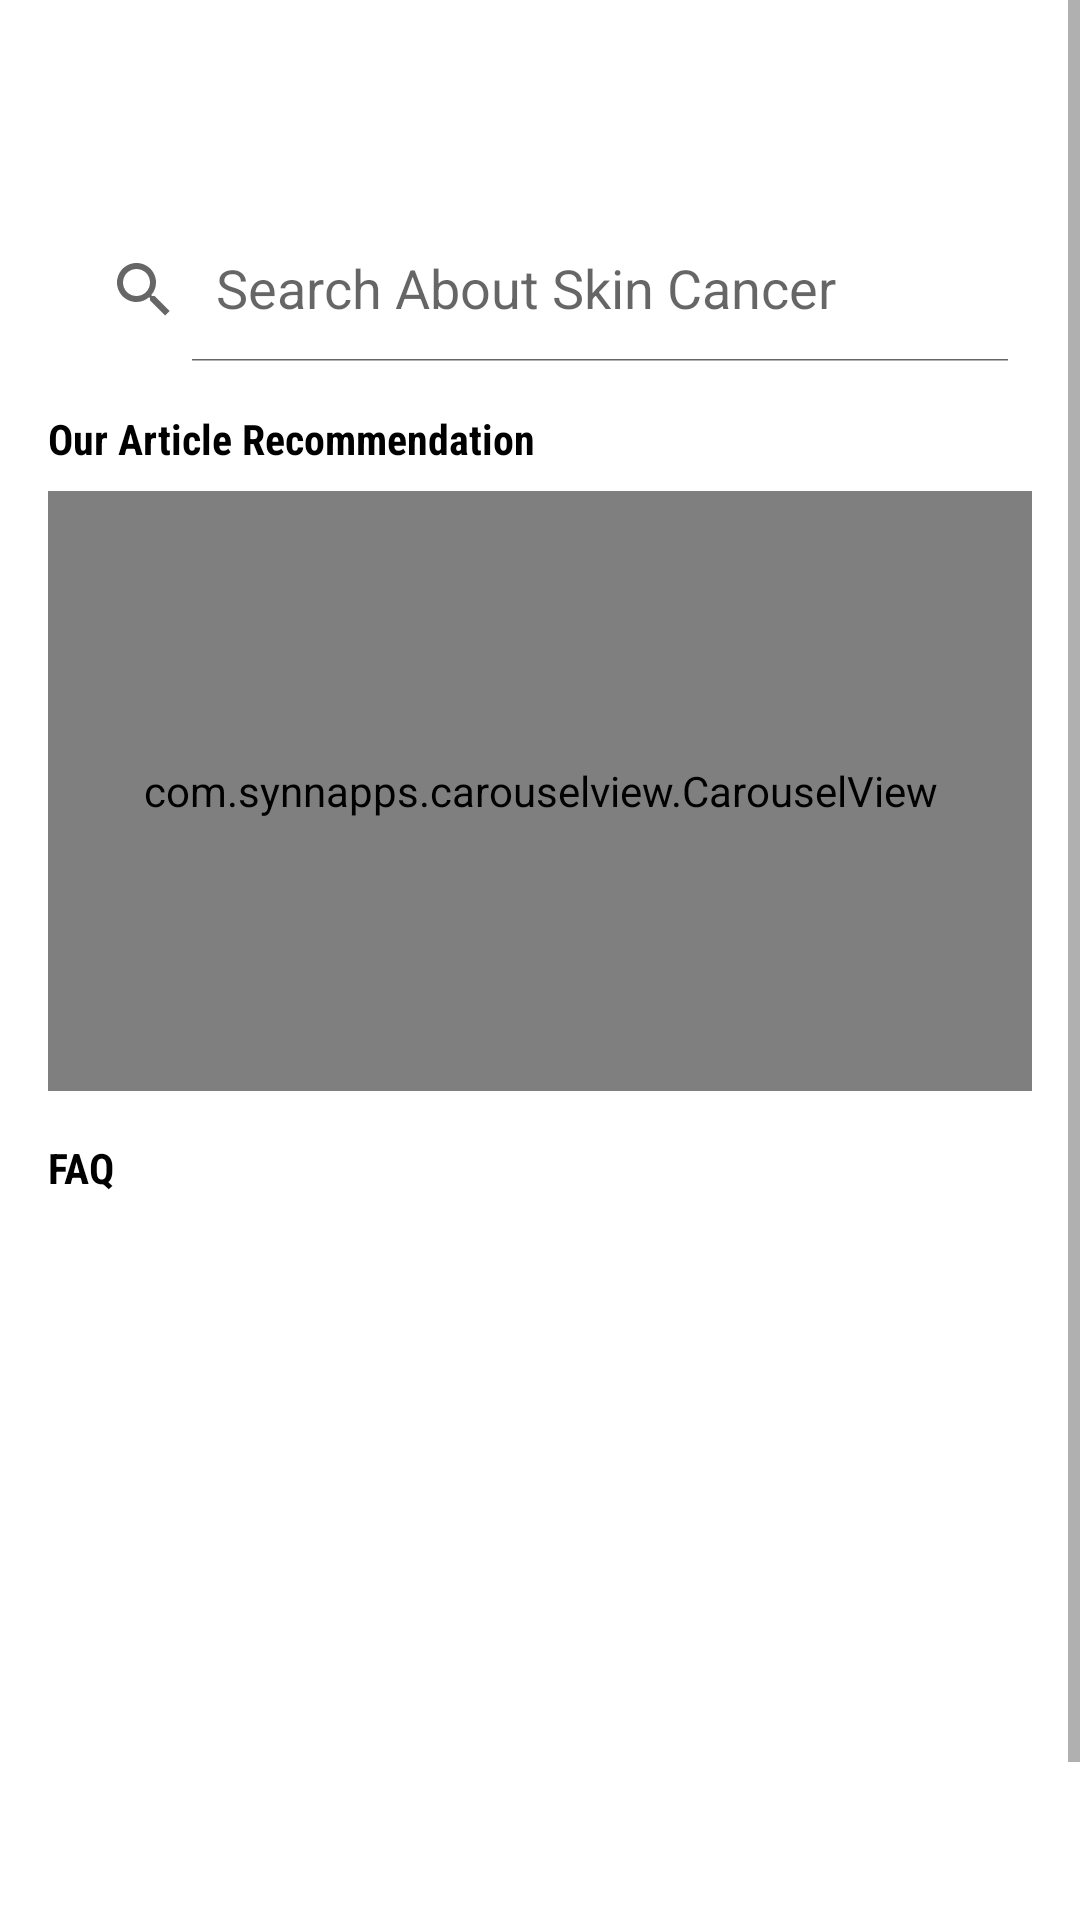

Produce the Android XML layout that renders to this screen, including the resource entries it uses.
<!-- AndroidManifest.xml: application theme Theme.CapstoneProject -->
<!-- res/layout/fragment_home.xml -->
<?xml version="1.0" encoding="utf-8"?>
<ScrollView
    xmlns:android="http://schemas.android.com/apk/res/android"
    xmlns:app="http://schemas.android.com/apk/res-auto"
    xmlns:tools="http://schemas.android.com/tools"
    android:layout_width="match_parent"
    android:layout_height="wrap_content"
    android:layout_marginTop="20dp"
    android:paddingBottom="30dp"
    tools:context=".ui.home.HomeFragment">

    <androidx.constraintlayout.widget.ConstraintLayout
        android:layout_width="match_parent"
        android:layout_height="wrap_content"
        android:padding="16dp">

        <TextView
            android:id="@+id/tv_welcome_user"
            android:layout_width="match_parent"
            android:layout_height="wrap_content"
            android:fontFamily="sans-serif-condensed"
            android:textSize="18sp"
            android:textColor="@color/blue"
            tools:text="@string/welcome_guest"
            app:layout_constraintTop_toTopOf="parent"
            app:layout_constraintStart_toStartOf="parent" />

        <TextView
            android:id="@+id/tv_welcome_text"
            android:layout_width="match_parent"
            android:layout_height="wrap_content"
            android:fontFamily="sans-serif-light"
            android:textSize="12sp"
            android:textColor="@color/black"
            android:layout_marginTop="8dp"
            tools:text="@tools:sample/lorem"
            app:layout_constraintTop_toBottomOf="@id/tv_welcome_user"
            app:layout_constraintStart_toStartOf="parent" />

        <androidx.appcompat.widget.SearchView
            android:id="@+id/search_view"
            android:layout_width="match_parent"
            android:layout_height="wrap_content"
            android:layout_marginTop="8dp"
            app:iconifiedByDefault="false"
            app:queryHint="@string/search_hint"
            app:layout_constraintTop_toBottomOf="@id/tv_welcome_text"
            app:layout_constraintStart_toStartOf="parent" />

        <TextView
            android:id="@+id/subtitle_article_recommendation"
            android:layout_width="match_parent"
            android:layout_height="wrap_content"
            android:fontFamily="sans-serif-condensed"
            android:textSize="14sp"
            android:textStyle="bold"
            android:textColor="@color/black"
            android:layout_marginTop="16dp"
            android:text="@string/subtitle_recommendation"
            app:layout_constraintTop_toBottomOf="@id/search_view"
            app:layout_constraintStart_toStartOf="parent" />

        <com.synnapps.carouselview.CarouselView
            android:id="@+id/carousel_view"
            android:layout_width="match_parent"
            android:layout_height="200dp"
            android:layout_marginTop="8dp"
            app:fillColor="@color/white"
            app:pageColor="@color/black"
            app:radius="8dp"
            app:slideInterval="30000"
            app:layout_constraintTop_toBottomOf="@id/subtitle_article_recommendation"
            app:layout_constraintStart_toStartOf="parent" />

        <ProgressBar
            android:id="@+id/progress_bar_carousel_view"
            style="?android:attr/progressBarStyle"
            android:layout_width="wrap_content"
            android:layout_height="wrap_content"
            android:visibility="gone"
            tools:visibility="visible"
            app:layout_constraintTop_toTopOf="@id/carousel_view"
            app:layout_constraintBottom_toBottomOf="@id/carousel_view"
            app:layout_constraintStart_toStartOf="@id/carousel_view"
            app:layout_constraintEnd_toEndOf="@id/carousel_view" />

        <TextView
            android:id="@+id/subtitle_faq"
            android:layout_width="match_parent"
            android:layout_height="wrap_content"
            android:fontFamily="sans-serif-condensed"
            android:textSize="14sp"
            android:textStyle="bold"
            android:textColor="@color/black"
            android:layout_marginTop="16dp"
            android:text="@string/subtitle_faq"
            app:layout_constraintTop_toBottomOf="@id/carousel_view"
            app:layout_constraintStart_toStartOf="parent" />

        <androidx.recyclerview.widget.RecyclerView
            android:id="@+id/rv_faqs"
            android:layout_width="match_parent"
            android:layout_height="250dp"
            android:minHeight="200dp"
            tools:listitem="@layout/items_faq"
            app:layout_constraintTop_toBottomOf="@id/subtitle_faq"
            app:layout_constraintStart_toStartOf="parent" />

        <ProgressBar
            android:id="@+id/progress_bar_rv_faqs"
            style="?android:attr/progressBarStyle"
            android:layout_width="wrap_content"
            android:layout_height="wrap_content"
            android:visibility="gone"
            tools:visibility="visible"
            app:layout_constraintTop_toTopOf="@id/rv_faqs"
            app:layout_constraintBottom_toBottomOf="@id/rv_faqs"
            app:layout_constraintStart_toStartOf="@id/rv_faqs"
            app:layout_constraintEnd_toEndOf="@id/rv_faqs" />
    </androidx.constraintlayout.widget.ConstraintLayout>
</ScrollView>
<!-- res/layout/items_faq.xml (included above) -->
<?xml version="1.0" encoding="utf-8"?>
<LinearLayout
    xmlns:android="http://schemas.android.com/apk/res/android"
    xmlns:tools="http://schemas.android.com/tools"
    xmlns:app="http://schemas.android.com/apk/res-auto"
    android:background="@drawable/bg_item_faqs"
    android:layout_width="match_parent"
    android:layout_height="wrap_content"
    android:orientation="vertical"
    android:layout_marginTop="8dp">

    <TextView
        android:id="@+id/tv_faq_question"
        android:layout_width="match_parent"
        android:layout_height="wrap_content"
        android:gravity="center"
        android:fontFamily="sans-serif"
        android:textSize="12sp"
        android:textColor="@color/black"
        tools:text="@tools:sample/lorem"
        app:drawableEndCompat="@drawable/ic_arrow_down_black" />

    <TextView
        android:id="@+id/tv_faq_answer"
        android:layout_width="match_parent"
        android:layout_height="wrap_content"
        android:fontFamily="sans-serif"
        android:textSize="12sp"
        android:textColor="@color/grey"
        android:paddingTop="4dp"
        android:visibility="gone"
        tools:visibility="visible"
        tools:text="@tools:sample/lorem" />
</LinearLayout>
<!-- resources referenced by this layout -->
<resources>
  <color name="black">#FF000000</color>
  <color name="blue">#3577B4</color>
  <color name="grey">#737373</color>
  <color name="white">#FFFFFFFF</color>
  <!-- drawable bg_item_faqs (drawable) -->
  <?xml version="1.0" encoding="utf-8"?>
  <shape xmlns:android="http://schemas.android.com/apk/res/android">
      <solid android:color="@color/white" />
      <stroke android:width="0.5dp" android:color="@color/black" />
      <corners android:radius="8dp" />
      <padding
          android:top="4dp"
          android:bottom="4dp"
          android:right="8dp"
          android:left="8dp" />
  </shape>
  <string name="search_hint">Search About Skin Cancer</string>
  <string name="subtitle_faq">FAQ</string>
  <string name="subtitle_recommendation">Our Article Recommendation</string>
  <string name="welcome_guest">Welcome %1$s!!</string>
  <style name="Theme.CapstoneProject" parent="Theme.MaterialComponents.DayNight.DarkActionBar">
          
          <item name="colorPrimary">@color/white</item>
          <item name="colorPrimaryVariant">@color/light_grey</item>
          <item name="colorOnPrimary">@color/black</item>
          
          <item name="colorSecondary">@color/teal_200</item>
          <item name="colorSecondaryVariant">@color/teal_700</item>
          <item name="colorOnSecondary">@color/black</item>
          
          <item name="android:statusBarColor" tools:targetApi="l">?attr/colorPrimaryVariant</item>
          
      </style>
  <color name="light_grey">#F7F8FB</color>
  <color name="teal_200">#FF03DAC5</color>
  <color name="teal_700">#FF018786</color>
</resources>
